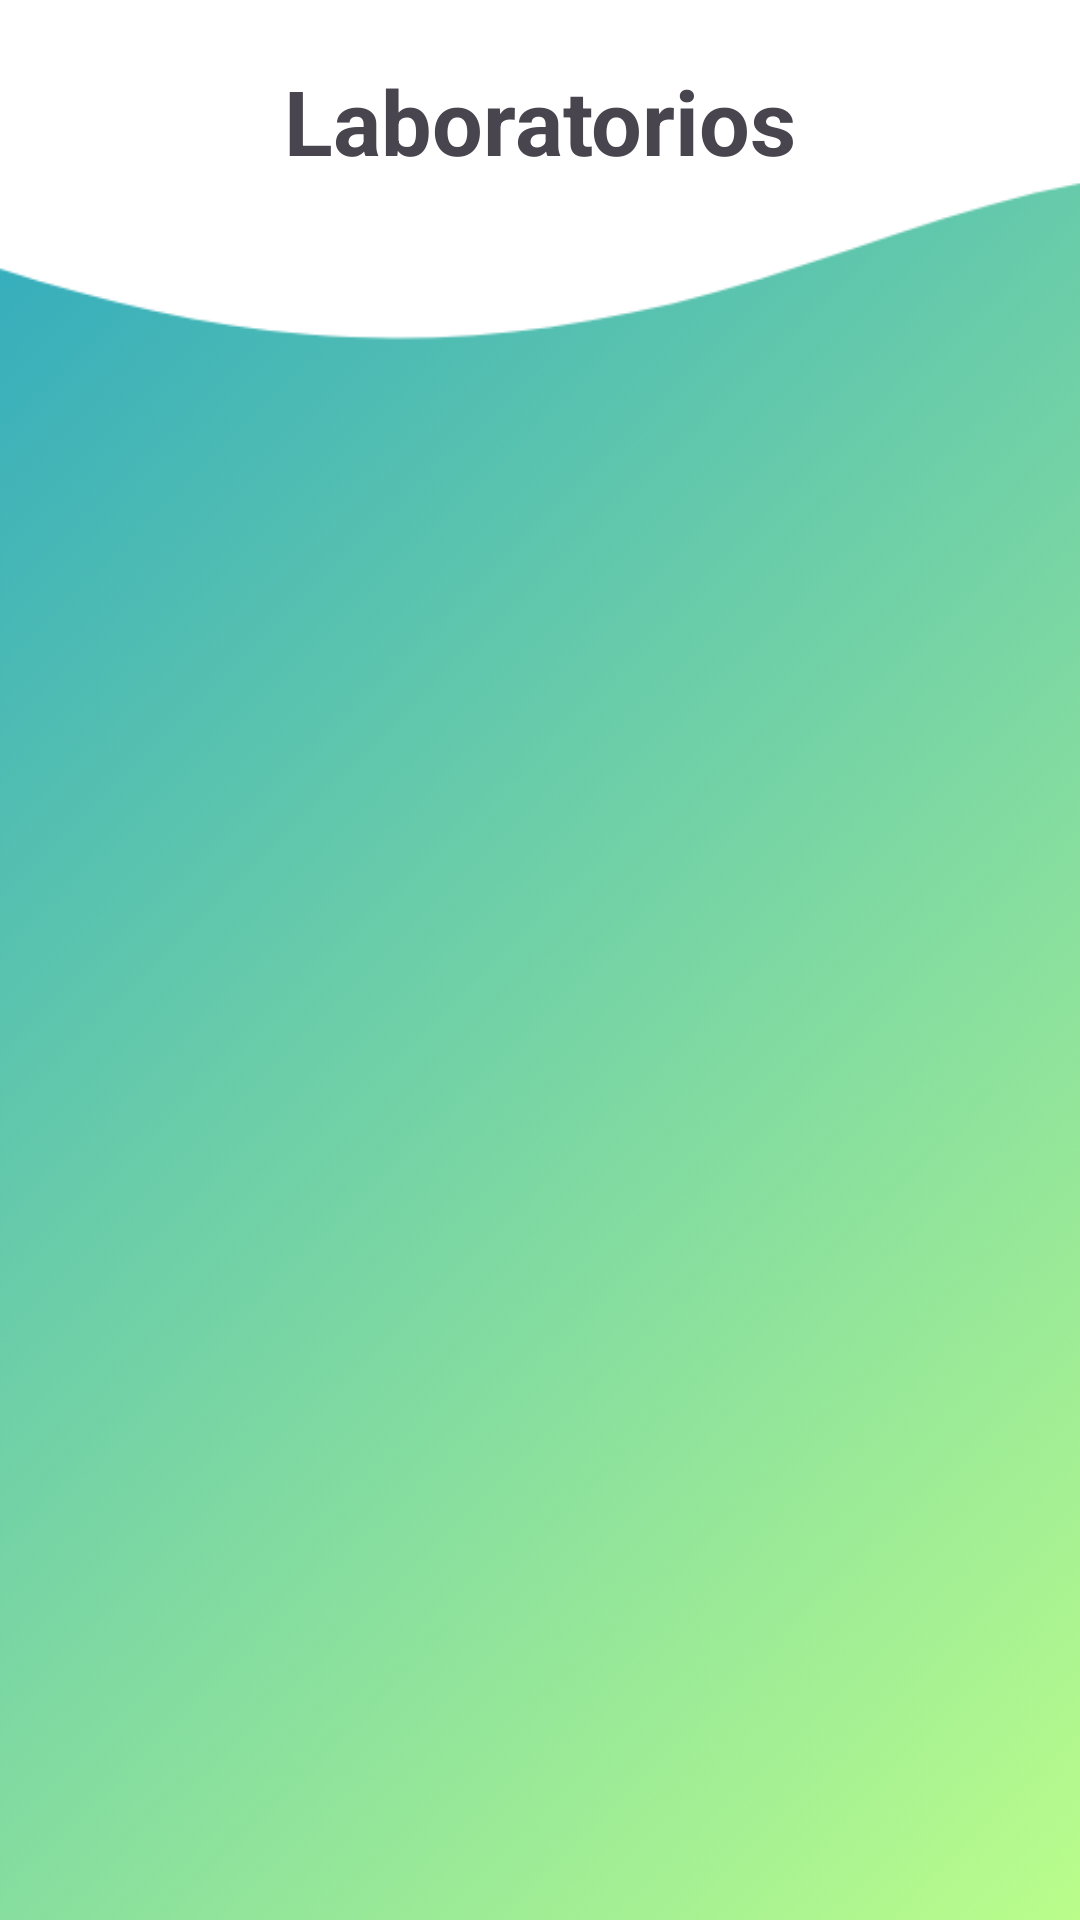

Produce the Android XML layout that renders to this screen, including the resource entries it uses.
<!-- AndroidManifest.xml: application theme Theme.Docentes -->
<!-- res/layout/activity_laboratorios.xml -->
<?xml version="1.0" encoding="utf-8"?>
<RelativeLayout xmlns:android="http://schemas.android.com/apk/res/android"
    xmlns:app="http://schemas.android.com/apk/res-auto"
    xmlns:tools="http://schemas.android.com/tools"
    android:layout_width="match_parent"
    android:layout_height="match_parent"
    android:background="@drawable/background2"
    tools:context=".Laboratorios">

    <TextView
        android:layout_width="match_parent"
        android:layout_height="wrap_content"
        android:id="@+id/tittle_1"
        android:text="@string/Title1"
        android:textSize="30dp"
        android:textStyle="bold"
        android:gravity="center"
        android:layout_marginTop="20dp"/>

    <androidx.cardview.widget.CardView
        android:layout_width="match_parent"
        android:layout_height="wrap_content"
        android:layout_below="@+id/tittle_1"
        android:layout_marginTop="20dp"
        app:cardCornerRadius="25dp"
        android:backgroundTint="@color/white">

        <androidx.recyclerview.widget.RecyclerView
            android:layout_width="match_parent"
            android:layout_height="wrap_content"
            android:id="@+id/lab_1"
            android:layout_marginHorizontal="10dp">
        </androidx.recyclerview.widget.RecyclerView>
    </androidx.cardview.widget.CardView>

</RelativeLayout>
<!-- resources referenced by this layout -->
<resources>
  <color name="white">#FFFFFFFF</color>
  <!-- drawable background2: png bitmap (drawable, 143159 bytes) -->
  <string name="Title1">Laboratorios</string>
  <style name="Theme.Docentes" parent="Base.Theme.Docentes" />
  <style name="Base.Theme.Docentes" parent="Theme.Material3.DayNight.NoActionBar">
          <item name="colorPrimary">@color/my_primary</item>
          <item name="colorPrimaryVariant">@color/my_primary</item>
  
          <item name="colorSecondary">@color/my_secondary</item>
          <item name="colorSecondaryVariant">@color/my_secondary</item>
  
          <item name="android:statusBarColor">@color/my_primary</item>
          
          
      </style>
  <color name="my_primary">#83C389</color>
  <color name="my_secondary">#4C5951</color>
</resources>
